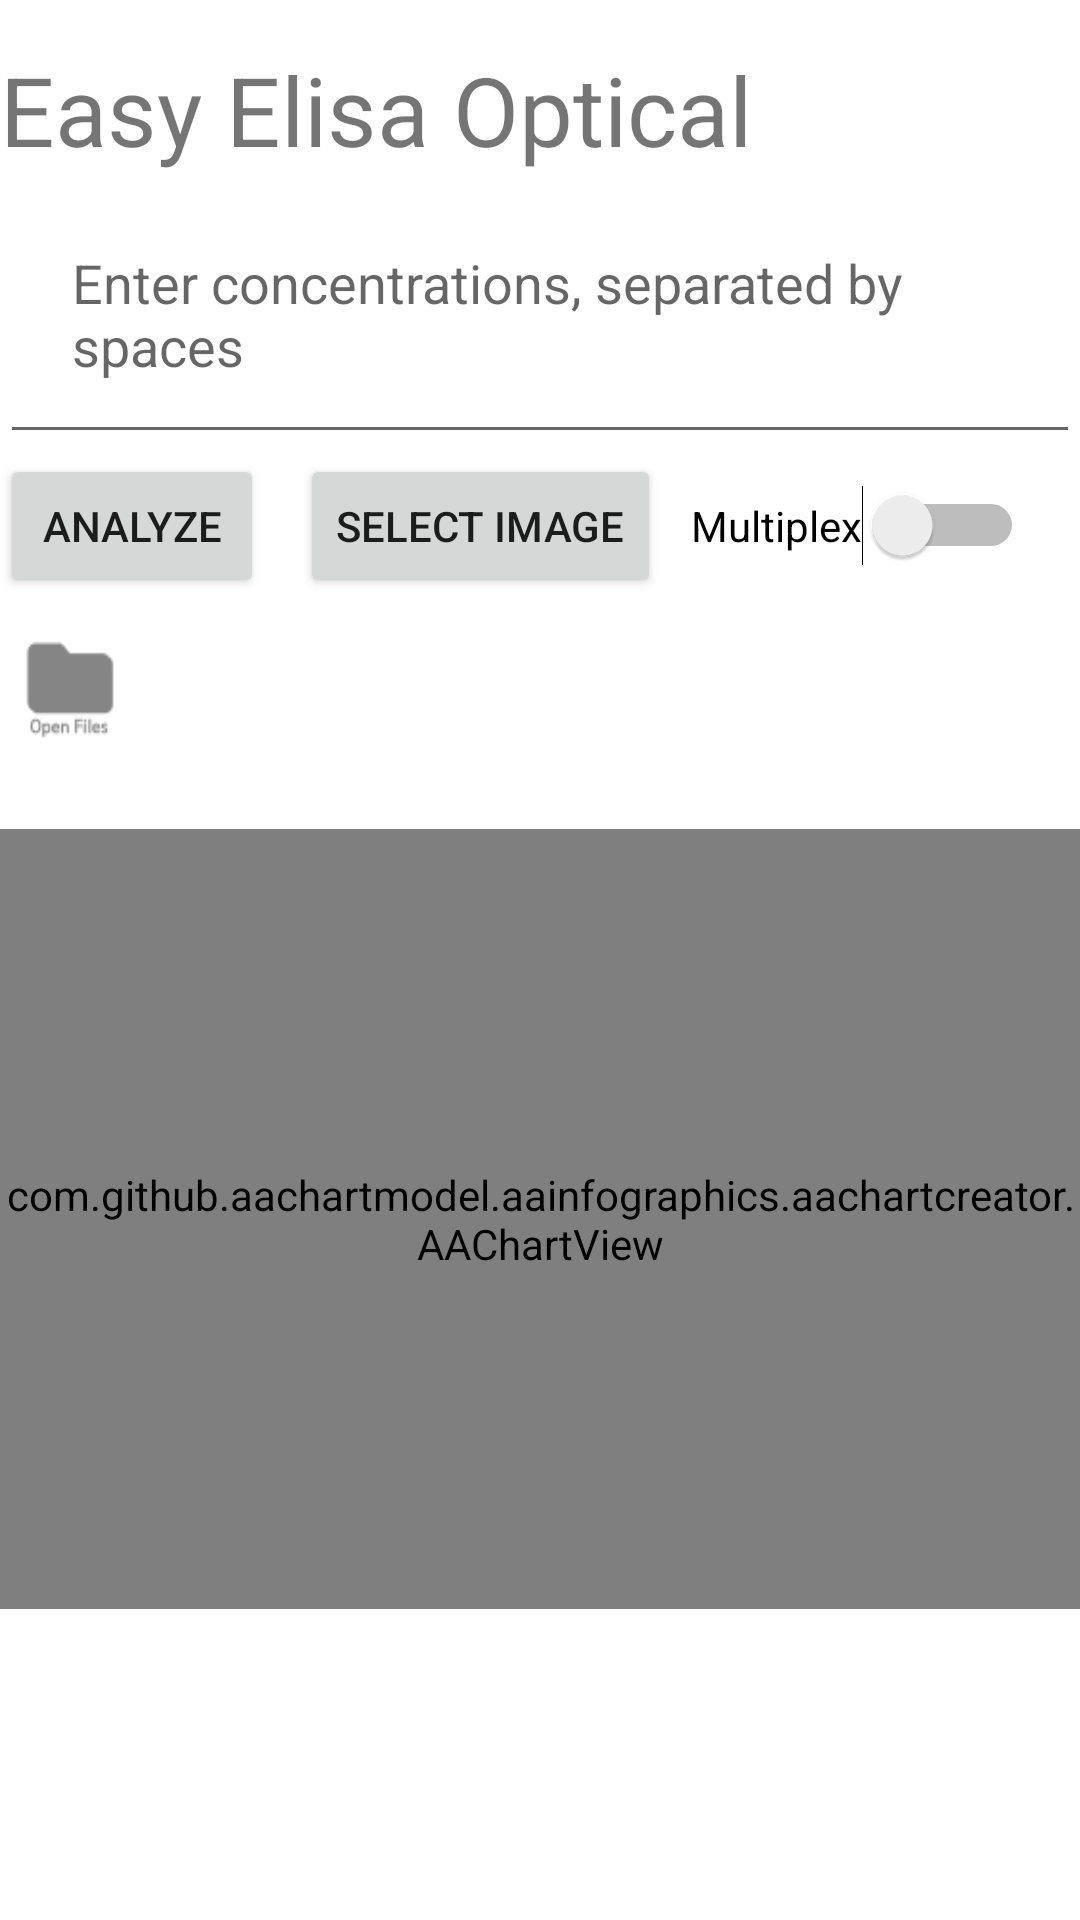

Write the Android layout XML for this screen, with the resource values it uses.
<!-- AndroidManifest.xml: application theme Theme.OpticalELISATEST -->
<!-- res/layout/activity_main.xml -->
<?xml version="1.0" encoding="utf-8"?>
<LinearLayout xmlns:android="http://schemas.android.com/apk/res/android"
    xmlns:app="http://schemas.android.com/apk/res-auto"
    xmlns:tools="http://schemas.android.com/tools"
    android:id="@+id/UI"
    android:layout_width="match_parent"
    android:layout_height="wrap_content"
    android:orientation="vertical"
    tools:context=".MainActivity"
    tools:visibility="visible">
    <TextView
        android:id="@+id/textView"
        android:textSize="32sp"
        android:layout_width="wrap_content"
        android:layout_height="wrap_content"
        android:layout_marginTop="15dp"
        android:text="Easy Elisa Optical" />

    <com.google.android.material.textfield.TextInputEditText
        android:id="@+id/concEditText"
        android:layout_width="360dp"
        android:layout_height="wrap_content"
        android:hint="Enter concentrations, separated by spaces"
        android:padding="24dp"
        />
    <LinearLayout
        android:layout_width="wrap_content"
        android:layout_height="wrap_content"
        android:orientation="horizontal">
        <Button
            android:id="@+id/analyzerbutton"
            android:layout_width="wrap_content"
            android:layout_height="wrap_content"
            android:padding="12dp"
            android:text="@string/analyze" />
        <Button
            android:id="@+id/imagepick"
            android:layout_width="match_parent"
            android:layout_height="wrap_content"
            android:layout_marginStart="12dp"
            android:padding="12dp"
            android:text="select image" />
        <Switch
            android:id="@+id/multiplex_switch"
            android:layout_marginStart="10dp"
            android:layout_width="wrap_content"
            android:layout_height="wrap_content"
            android:text="Multiplex"
            />

    </LinearLayout>

    <ImageButton
        android:id="@+id/fileBtn"
        android:layout_width="46dp"
        android:layout_height="53dp"
        android:background="@drawable/open_files"
        android:padding="12dp"

        android:stateListAnimator="@null" />



    <com.github.aachartmodel.aainfographics.aachartcreator.AAChartView
        android:id="@+id/aa_chart_view"
        android:layout_width="match_parent"
        android:layout_marginTop="24dp"
        android:layout_height="260dp"
        tools:visibility="invisible"> 


    </com.github.aachartmodel.aainfographics.aachartcreator.AAChartView>

    <ImageView
        android:id="@+id/picker_image"
        android:layout_width="wrap_content"
        android:layout_height="wrap_content"
        android:visibility="invisible"
        app:srcCompat="@drawable/ic_launcher_background" />

    

</LinearLayout>
<!-- resources referenced by this layout -->
<resources>
  <!-- drawable open_files: png bitmap (drawable-hdpi, 444 bytes) -->
  <string name="analyze">Analyze</string>
  <style name="Theme.OpticalELISATEST" parent="Theme.MaterialComponents.DayNight.DarkActionBar">
          
          <item name="colorPrimary">@color/purple_500</item>
          <item name="colorPrimaryVariant">@color/purple_700</item>
          <item name="colorOnPrimary">@color/white</item>
          
          <item name="colorSecondary">@color/teal_200</item>
          <item name="colorSecondaryVariant">@color/teal_700</item>
          <item name="colorOnSecondary">@color/black</item>
          
          <item name="android:statusBarColor" tools:targetApi="l">?attr/colorPrimaryVariant</item>
          
      </style>
  <!-- not gathered from this repository: default colours our renderer supplied (Android Studio template values) -->
  <color name="purple_500">#FF6200EE</color>
  <color name="purple_700">#FF3700B3</color>
  <color name="teal_200">#FF03DAC5</color>
  <color name="teal_700">#FF018786</color>
  <color name="black">#FF000000</color>
  <color name="white">#FFFFFFFF</color>
</resources>
